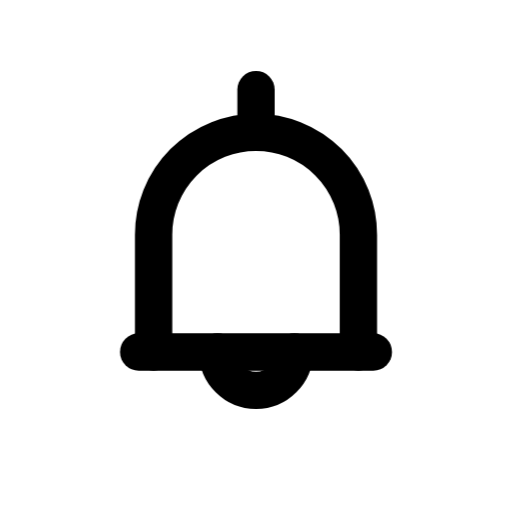
t = 0.00 s
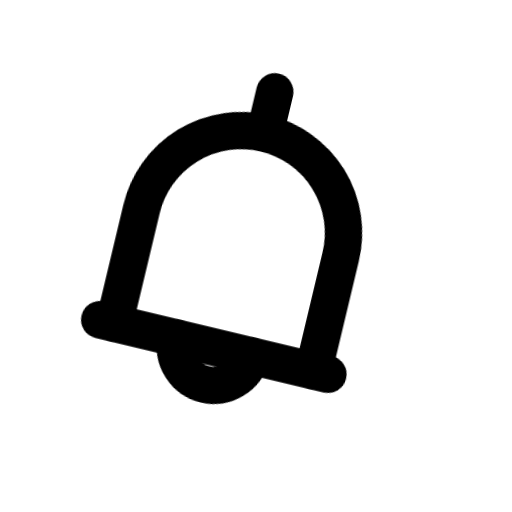
t = 0.11 s
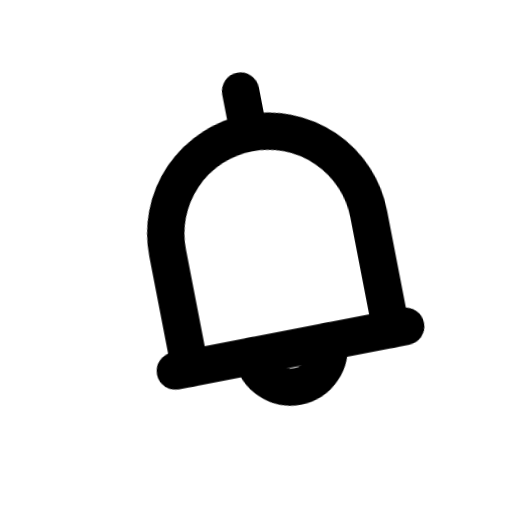
t = 0.25 s
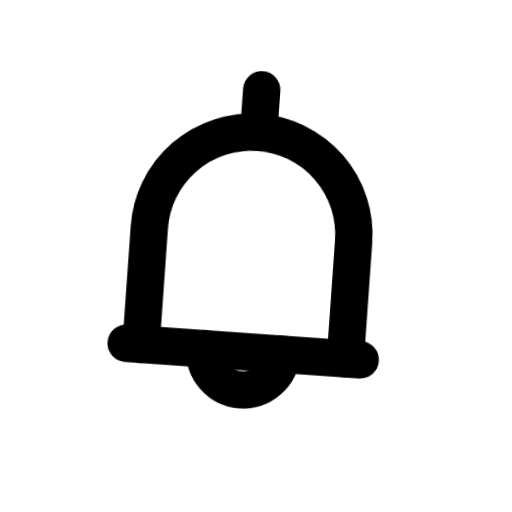
t = 0.35 s
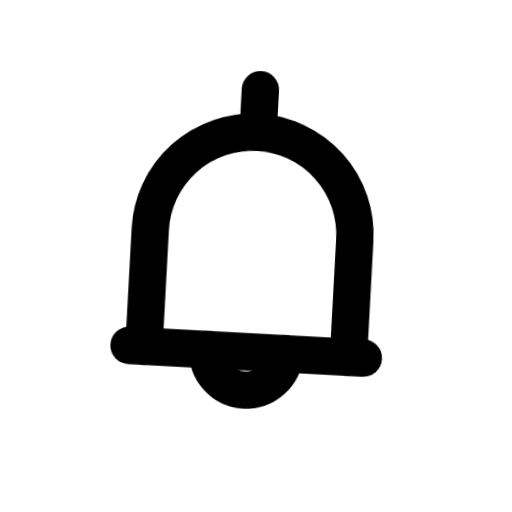
t = 0.46 s
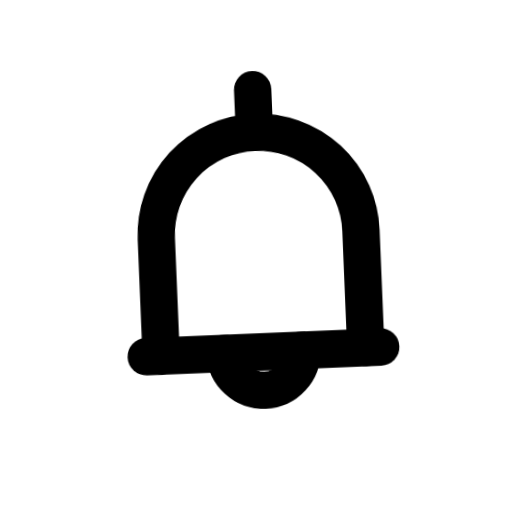
t = 0.60 s

The animated SVG that drew these frames (rendered in a browser with its animation timeline set to each time). Animation: 1 CSS @keyframes rule; one cycle of 0.70 s, repeats indefinitely.

<svg
  xmlns="http://www.w3.org/2000/svg"
  viewBox="0 0 24 24"
  fill="none"
  stroke="currentColor"
  stroke-width="1.75"
  stroke-linecap="round"
  stroke-linejoin="round"
  class="janus-i-bell"
  aria-hidden="true"
>
  <style>
      .janus-i-bell .m{transform-box:fill-box;transform-origin:center}
      @keyframes janus-bell{0%,100%{transform:rotate(0)}20%{transform:rotate(14deg)}40%{transform:rotate(-12deg)}60%{transform:rotate(8deg)}80%{transform:rotate(-4deg)}}
      .janus-i-bell .m{transform-origin:12px 8px;transform-box:view-box;animation:janus-bell .7s infinite}

  </style>
  <g class="m">
    <path d="M6.5 16.5h11" />
    <path d="M7.2 16.5V11a4.8 4.8 0 0 1 9.6 0v5.5" />
    <path d="M10.2 16.5a1.8 1.8 0 0 0 3.6 0" />
    <path d="M12 4.2v1.2" />
  </g>
</svg>
